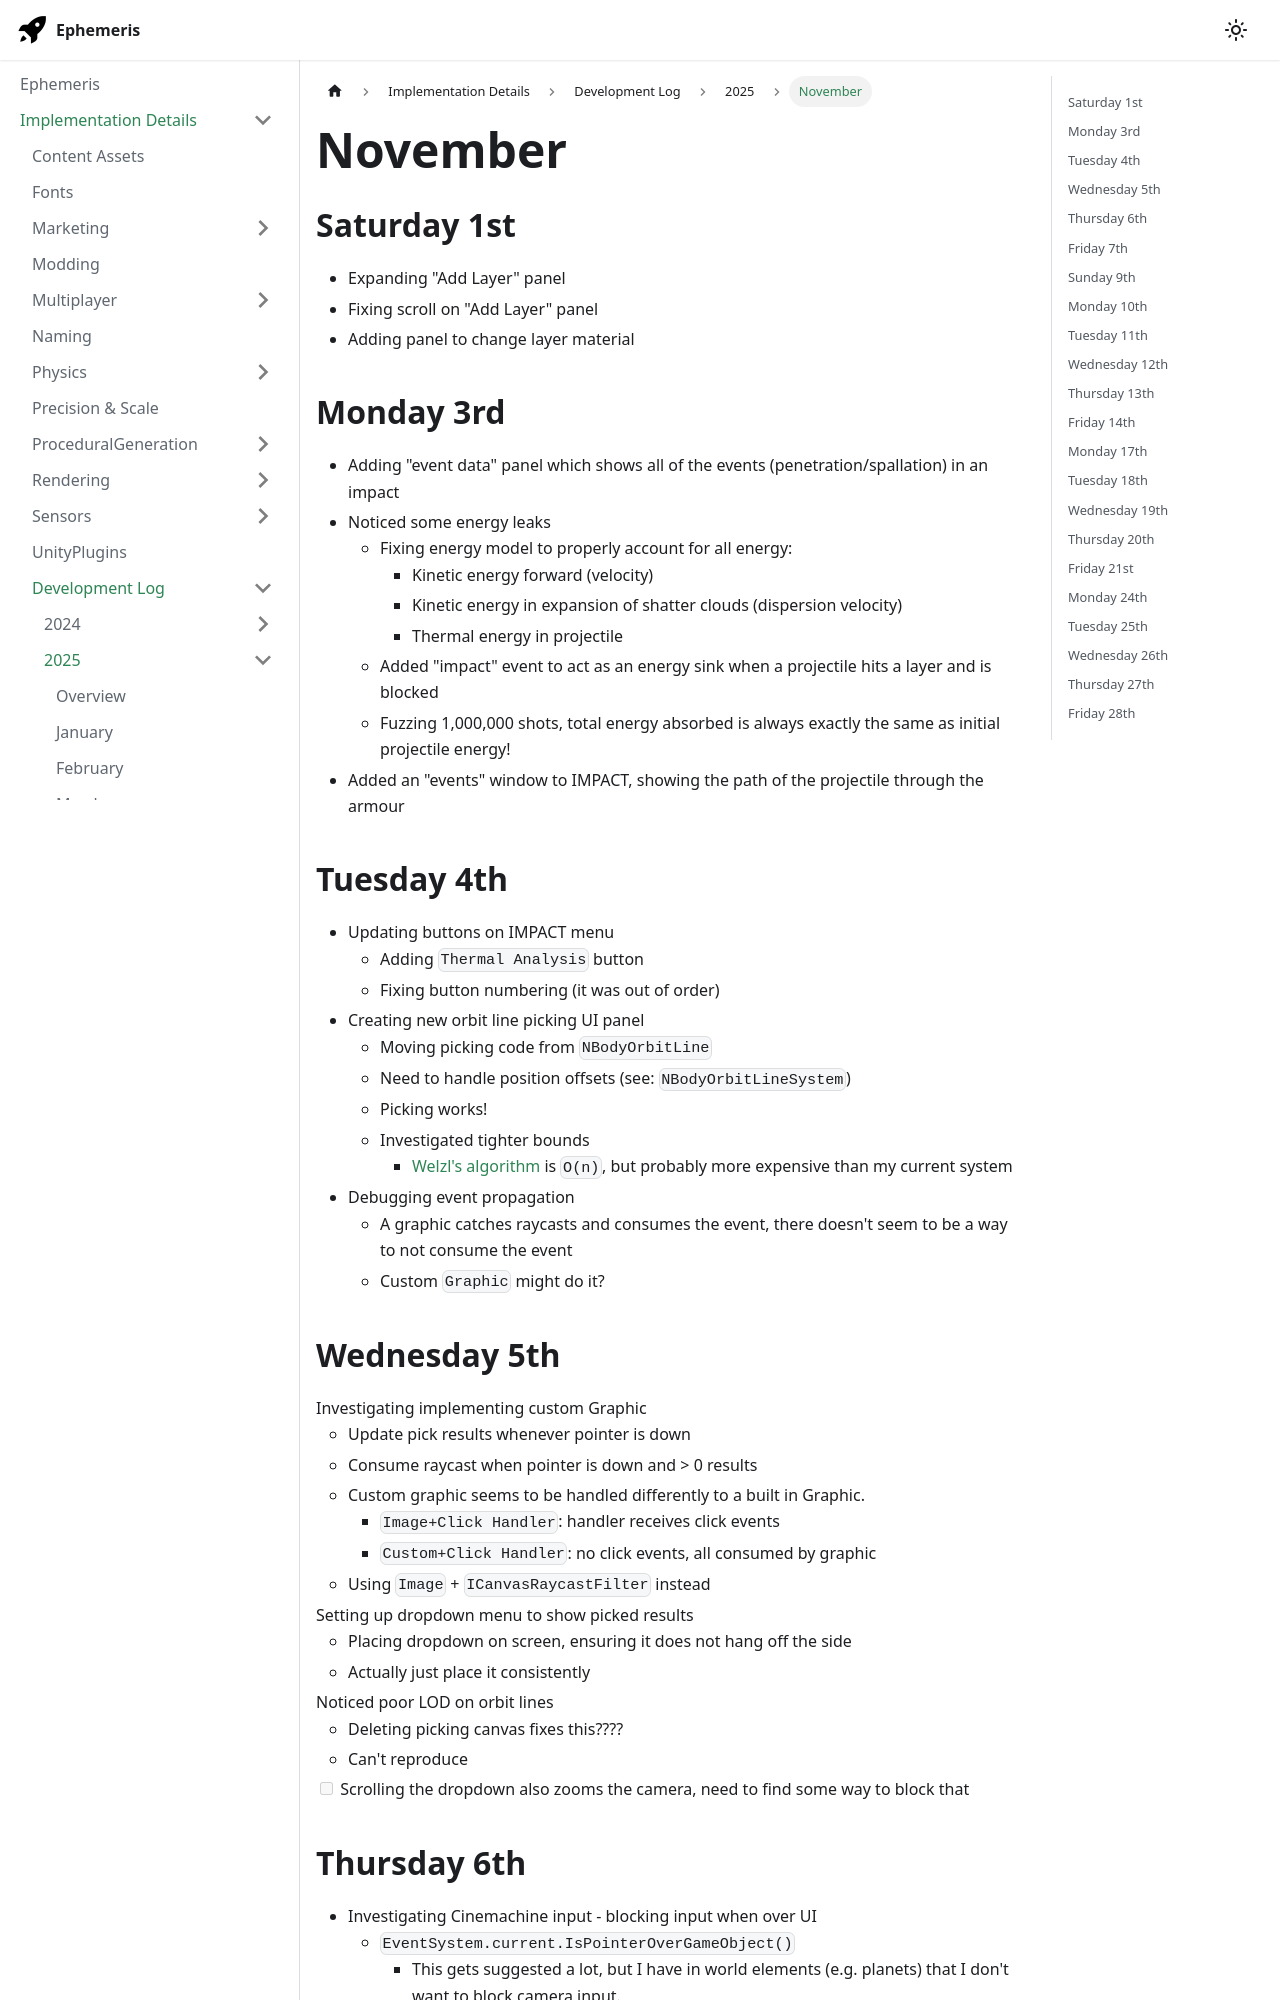

repository: martindevans/EphemerisNotes · page: ImplementationDetails/devlog/2025/November/index.html · generator: docusaurus

---
tags:
  - devlog
sidebar_position: 11
---
## Saturday 1st
- Expanding "Add Layer" panel
- Fixing scroll on "Add Layer" panel
- Adding panel to change layer material
## Monday 3rd
- Adding "event data" panel which shows all of the events (penetration/spallation) in an impact
- Noticed some energy leaks
	- Fixing energy model to properly account for all energy:
		- Kinetic energy forward (velocity)
		- Kinetic energy in expansion of shatter clouds (dispersion velocity)
		- Thermal energy in projectile
	- Added "impact" event to act as an energy sink when a projectile hits a layer and is blocked
	- Fuzzing 1,000,000 shots, total energy absorbed is always exactly the same as initial projectile energy!
- Added an "events" window to IMPACT, showing the path of the projectile through the armour
## Tuesday 4th
- Updating buttons on IMPACT menu
	- Adding `Thermal Analysis` button
	- Fixing button numbering (it was out of order)
- Creating new orbit line picking UI panel
	- Moving picking code from `NBodyOrbitLine`
	- Need to handle position offsets (see: `NBodyOrbitLineSystem`)
	- Picking works!
	- Investigated tighter bounds
		- [Welzl's algorithm](https://en.wikipedia.org/wiki/Smallest-circle_problem) is `O(n)`, but probably more expensive than my current system
- Debugging event propagation
	- A graphic catches raycasts and consumes the event, there doesn't seem to be a way to not consume the event
	- Custom `Graphic` might do it?
## Wednesday 5th
- Investigating implementing custom Graphic
	- Update pick results whenever pointer is down
	- Consume raycast when pointer is down and > 0 results
	- Custom graphic seems to be handled differently to a built in Graphic.
		- `Image+Click Handler`: handler receives click events
		- `Custom+Click Handler`: no click events, all consumed by graphic
	- Using `Image` + `ICanvasRaycastFilter` instead
- Setting up dropdown menu to show picked results
	- Placing dropdown on screen, ensuring it does not hang off the side
	- Actually just place it consistently
- Noticed poor LOD on orbit lines
	- Deleting picking canvas fixes this????
	- Can't reproduce
- [ ] Scrolling the dropdown also zooms the camera, need to find some way to block that
